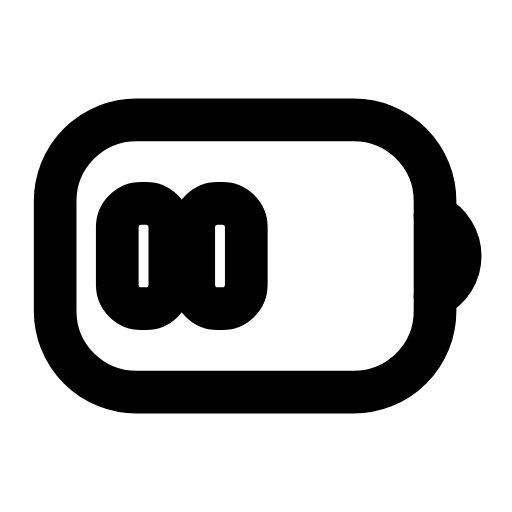
t = 0.00 s
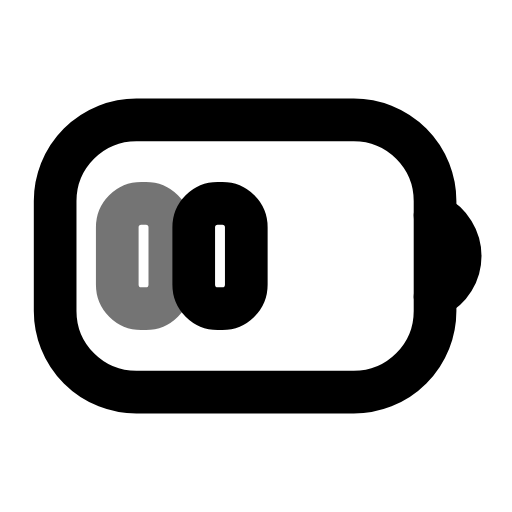
t = 0.28 s
t = 0.56 s: frame unchanged from t = 0.00 s, image omitted
t = 0.83 s: frame unchanged from t = 0.00 s, image omitted
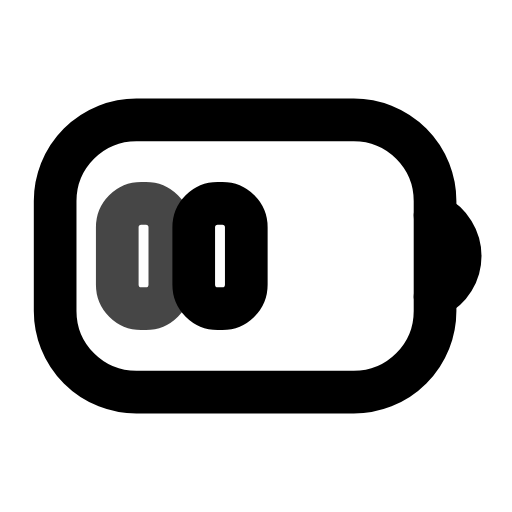
t = 1.14 s
t = 1.42 s: frame unchanged from t = 0.00 s, image omitted

The animated SVG that drew these frames (rendered in a browser with its animation timeline set to each time). Animation: 2 SMIL elements (animate=2); one cycle of 1.70 s, repeats indefinitely.

<svg xmlns="http://www.w3.org/2000/svg" width="24" height="24" viewBox="0 0 24 24" fill="none"><g transform="translate(-0.327 -1.44) scale(1.12)"><rect stroke="currentColor" stroke-width="1.786" stroke-linecap="round" stroke-linejoin="round" fill="none" x="2.6" y="6.3" width="15.9" height="11.4" rx="3.4"></rect><path stroke="currentColor" stroke-width="1.786" stroke-linecap="round" stroke-linejoin="round" fill="none" d="M18.5 10.3A1.9 1.9 0 0 1 18.5 13.7"></path><rect stroke="currentColor" stroke-width="1.786" stroke-linecap="round" stroke-linejoin="round" fill="none" x="5.2" y="9.8" width="2.2" height="4.4" rx="1"><animate attributeName="opacity" values="1;1;0.45;1;1;1;1;0.45;1;1;1" keyTimes="0;0.135;0.2475;0.36;0.45;0.6;0.66;0.735;0.81;0.9;1" dur="1.7s" repeatCount="indefinite" calcMode="spline" keySplines="0.16 1 0.3 1;0.16 1 0.3 1;0.16 1 0.3 1;0.16 1 0.3 1;0.16 1 0.3 1;0.16 1 0.3 1;0.16 1 0.3 1;0.16 1 0.3 1;0.16 1 0.3 1;0.16 1 0.3 1"/></rect><rect stroke="currentColor" stroke-width="1.786" stroke-linecap="round" stroke-linejoin="round" fill="none" x="8.4" y="9.8" width="2.2" height="4.4" rx="1"><animate attributeName="opacity" values="1;1;0.45;1;1;1;1;0.45;1;1;1" keyTimes="0;0.198;0.252;0.315;0.45;0.6;0.69;0.732;0.768;0.9;1" dur="1.7s" repeatCount="indefinite" calcMode="spline" keySplines="0.16 1 0.3 1;0.16 1 0.3 1;0.16 1 0.3 1;0.16 1 0.3 1;0.16 1 0.3 1;0.16 1 0.3 1;0.16 1 0.3 1;0.16 1 0.3 1;0.16 1 0.3 1;0.16 1 0.3 1"/></rect></g></svg>
